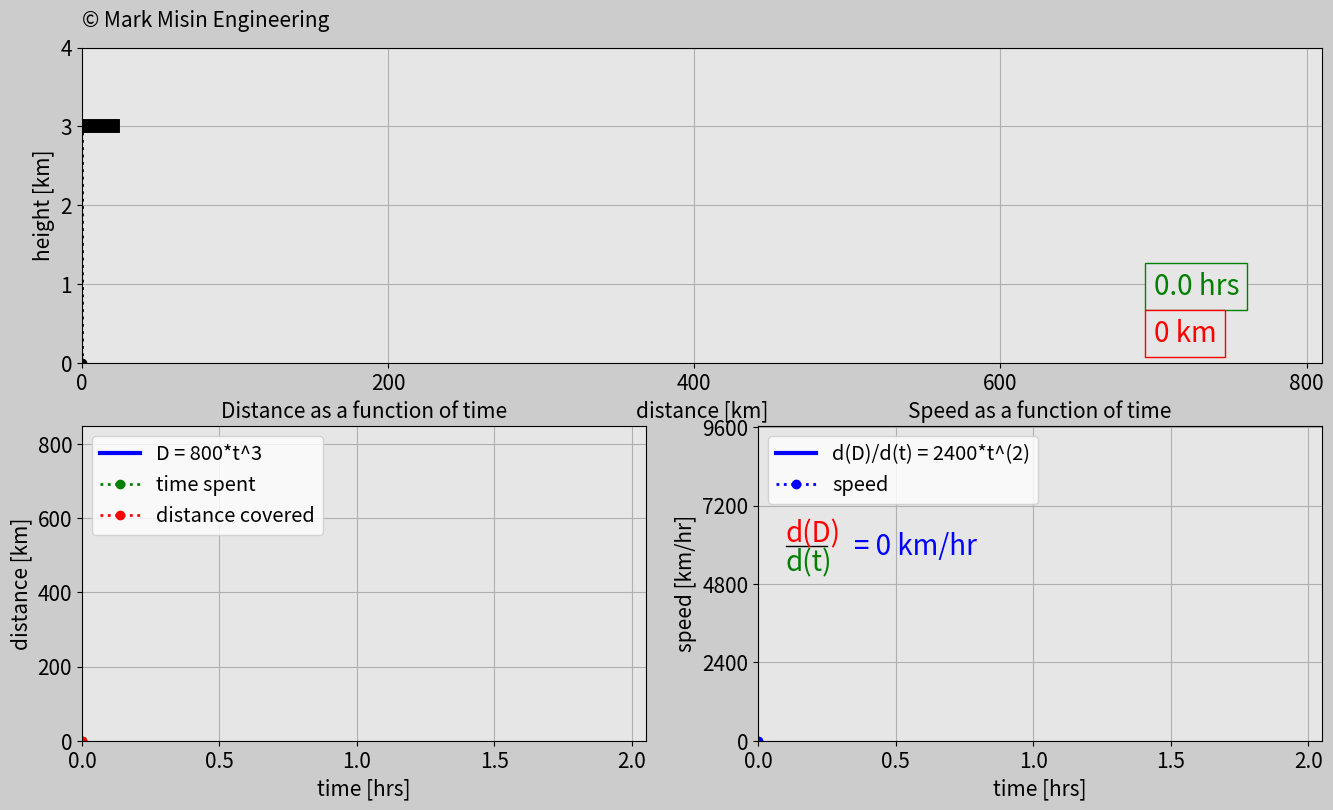

Write the Python code that produced this figure.
'''
LICENSE AGREEMENT

In relation to this Python file:

1. Copyright of this Python file is owned by the author: Mark Misin

2. This Python code can be freely used and distributed

3. The copyright label in this Python file such as

copyright=ax_main.text(x,y,'© Mark Misin Engineering',size=z)

that indicate that the Copyright is owned by Mark Misin MUST NOT be removed.

WARRANTY DISCLAIMER!

This Python file comes with absolutely NO WARRANTY! In no event can the author of this Python file be held responsible for whatever happens in relation to this Python file. For example, if there is a bug in the code and because of that a project, invention, or whatever it is used for fails - the author is NOT RESPONSIBLE!
'''


import matplotlib
import matplotlib.pyplot as plt
import matplotlib.gridspec as gridspec
import matplotlib.animation as animation
import numpy as np
import time


# Determine power of the FUNCTION
power=3

# Set simulation duration time
t0=0.0
t_end=2.0
dt=0.005
# Create array for time
t=np.arange(t0,t_end+dt,dt)

# Create funtion for the airplane
start_dist=0
finish_dist=int(800*t_end**power)/8
step_dist=int(finish_dist/(len(t)-1))
ground=0
altitude=3
init_speed=0

# Create distance array using function
a=800
b=0
distance=a*t**power+b
# Create array for distance
height=np.ones(int(finish_dist/step_dist))*altitude
# Create function for speed
if power<1:
    t[0]=0.0025
else:
    t[0]=0
speed=power*a*t**(power-1)


# Set up the animation function
frame_amount=int(t_end/dt)
time_during_all_frames=2 # X hours during all frames
frames_per_1unit_time=frame_amount/time_during_all_frames
biasX=220 # To shift texts horizontally on the distance plot
biasY=0.2 # To shift texts vertically on the distance plot
biasY_extra=0.125 #To adjust biasY
bbox_props_time=dict(boxstyle='square',fc=(0.9,0.9,0.9),ec='g',lw=1.0)
bbox_props_dist=dict(boxstyle='square',fc=(0.9,0.9,0.9),ec='r',lw=1.0)
bbox_props_title=dict(boxstyle='square',fc=(0.9,0.9,0.9),ec='b',lw=1.0)

n=20
dotted_index=np.zeros(frame_amount)
dot=np.zeros(frame_amount)
for i in range(0,frame_amount):
    if i/n==n/n:
        dotted_index[i]=n
        dot[i]=distance[n]
        n=n+20
    else:
        dotted_index[i]=n-20
        dot[i]=distance[n-20]

# The update function
# The update function needs to be above the figures
def update_plot(num):

    if dotted_index[num-1]!=dotted_index[num] and num!=0:
        plane_trajectory.set_data(dot[0:num],height[0:num])
    if num==frame_amount-1:
        plane_trajectory.set_data(dot[0:num]+20,height[0:num])
    # Draw a plane
    plane_1.set_data([distance[num]-40,distance[num]+20],
        [height[num],height[num]])
    plane_2.set_data([distance[num]-20,distance[num]],
        [height[num]+0.3,height[num]])
    plane_3.set_data([distance[num]-20,distance[num]],
        [height[num]-0.3,height[num]])
    plane_4.set_data([distance[num]-40,distance[num]-30],
        [height[num]+0.15,height[num]])
    plane_5.set_data([distance[num]-40,distance[num]-30],
        [height[num]-0.15,height[num]])


    # Connect plane with axes
    dist_indic_vert.set_data([distance[num],distance[num]],
        [ground,altitude])
    dist_indic_horiz.set_data([start_dist,t[num]],
        [distance[num],distance[num]])
    time_indic_vert.set_data([t[num],t[num]],
        [ground,distance[num]])
    time_indic_vert_2.set_data([t[num],t[num]],
        [init_speed,speed[num]])
    dist.set_data(t[0:num],distance[0:num])
    spd.set_data(t[0:num],speed[0:num])

    stopwatch0.set_text(str(round(t[num+1],1))+' hrs')
    dist_counter0.set_text(str(int(round(distance[num+1])))+' km')
    if distance[num]>800:
        dist_title.set_text('Applied Calculus for Engineers')

    # Speed calculation display
    division_dist.set_text('d(D)')
    division_time.set_text('d(t)')
    division_speed.set_text('= '+str(int(round(speed[num+1])))+' km/hr')


    return plane_trajectory, dist, spd, dist_indic_vert, dist_indic_horiz, \
    time_indic_vert, time_indic_vert_2,division_dist,division_time, \
    division_speed , plane_1, plane_2, plane_3, plane_4,plane_5,\
    stopwatch0, dist_counter0,dist_title


# Set up your figure properties
fig=plt.figure(figsize=(16,9),dpi=120,facecolor=(0.8,0.8,0.8))
gs=gridspec.GridSpec(2,2)

# Airplane motion
ax0=fig.add_subplot(gs[0,:],facecolor=(0.9,0.9,0.9))
plane_trajectory,=ax0.plot([],[],'r:o',linewidth=2)

# Draw an airplane
plane_1,=ax0.plot([],[],'k',linewidth=10)
plane_2,=ax0.plot([],[],'k',linewidth=5)
plane_3,=ax0.plot([],[],'k',linewidth=5)
plane_4,=ax0.plot([],[],'k',linewidth=3)
plane_5,=ax0.plot([],[],'k',linewidth=3)

dist_indic_vert,=ax0.plot([],[],'k:o',linewidth=2)
plt.xlim(start_dist,finish_dist+10)
plt.ylim(ground,altitude+1)
plt.xticks(np.arange(start_dist,finish_dist+1,finish_dist/4),size=15)
plt.yticks(np.arange(ground,altitude+2),size=15)
plt.xlabel('distance [km]',fontsize=15)
plt.ylabel('height [km]',fontsize=15)
# plt.title('Airplane',fontsize=20)
plt.grid(True)

# Time display on distance graph
stopwatch0=ax0.text(finish_dist*0.875,(altitude+1)*0.65/3,'',size='20',color='g',bbox=bbox_props_time)
# Distance display on distance graph
dist_counter0=ax0.text(finish_dist*0.875,(altitude+1)*0.2/3,'',size='20',color='r',bbox=bbox_props_dist)
dist_title=ax0.text(185,1.33,'',size='30',color='b',bbox=bbox_props_title)

# Copyright
copyright=ax0.text(0,(altitude+1)*3.2/3,'© Mark Misin Engineering',size=15)



# Distance function
ax2=fig.add_subplot(gs[1,0], facecolor=(0.9,0.9,0.9))
dist,=ax2.plot([],[],'-b',linewidth=3,label='D = '+str(a)+'*t^'+str(power))
dist_indic_horiz,=ax2.plot([],[],'g:o',linewidth=2, label='time spent')
time_indic_vert,=ax2.plot([],[],'r:o',linewidth=2, label='distance covered')
plt.xlim(t0,t_end+0.05)
plt.ylim(start_dist,finish_dist+50)
plt.xticks(np.arange(t0,t_end+0.5,0.5),size=15)
plt.yticks(np.arange(start_dist,finish_dist+1,finish_dist/4),size=15)
plt.xlabel('time [hrs]',fontsize=15)
plt.ylabel('distance [km]',fontsize=15)
plt.title('Distance as a function of time',fontsize=15)
plt.grid(True)
plt.legend(loc='upper left',fontsize='x-large')

# Speed function
ax4=fig.add_subplot(gs[1,1], facecolor=(0.9,0.9,0.9))
spd,=ax4.plot([],[],'-b',linewidth=3,label='d(D)/d(t) = '+str(int(power*a))+'*t^('+str(round(power-1,2))+')')
time_indic_vert_2,=ax4.plot([],[],'b:o',linewidth=2,label='speed')
plt.xlim(t0,t_end+0.05)
plt.xticks(np.arange(t0,t_end+0.5,0.5),size=15)
if power <1:
    plt.ylim(init_speed,speed[0]+50)
    plt.yticks(np.arange(init_speed,speed[0]+1,speed[0]/4),size=15)
    division_dist=ax4.text(0.1,1015/1600*(speed[0]),'',fontsize=20,color='r')
    division_line,=ax4.plot([0.1,0.25],
        [995/1600*(speed[0]),995/1600*(speed[0])],'k',linewidth=1)
    division_time=ax4.text(0.1,865/1600*(speed[0]),'',fontsize=20,color='g')
    division_speed=ax4.text(0.3,950/1600*(speed[0]),'',fontsize=20,color='b')
else:
    plt.ylim(init_speed,speed[-1]+50)
    plt.yticks(np.arange(speed[0],speed[-1]+1,speed[-1]/4),size=15)
    division_dist=ax4.text(0.1,1015/1600*(speed[-1]),'',fontsize=20,color='r')
    division_line,=ax4.plot([0.1,0.25],
        [995/1600*(speed[-1]),995/1600*(speed[-1])],'k',linewidth=1)
    division_time=ax4.text(0.1,865/1600*(speed[-1]),'',fontsize=20,color='g')
    division_speed=ax4.text(0.35,950/1600*(speed[-1]),'',fontsize=20,color='b')
plt.xlabel('time [hrs]',fontsize=15)
plt.ylabel('speed [km/hr]',fontsize=15)
plt.title('Speed as a function of time',fontsize=15)
plt.grid(True)
if power==1:
    plt.legend(loc='lower left',fontsize='x-large')
else:
    plt.legend(loc='upper left',fontsize='x-large')


plane_ani=animation.FuncAnimation(fig,update_plot,
    frames=frame_amount,interval=20,repeat=False,blit=True)

plt.show()
